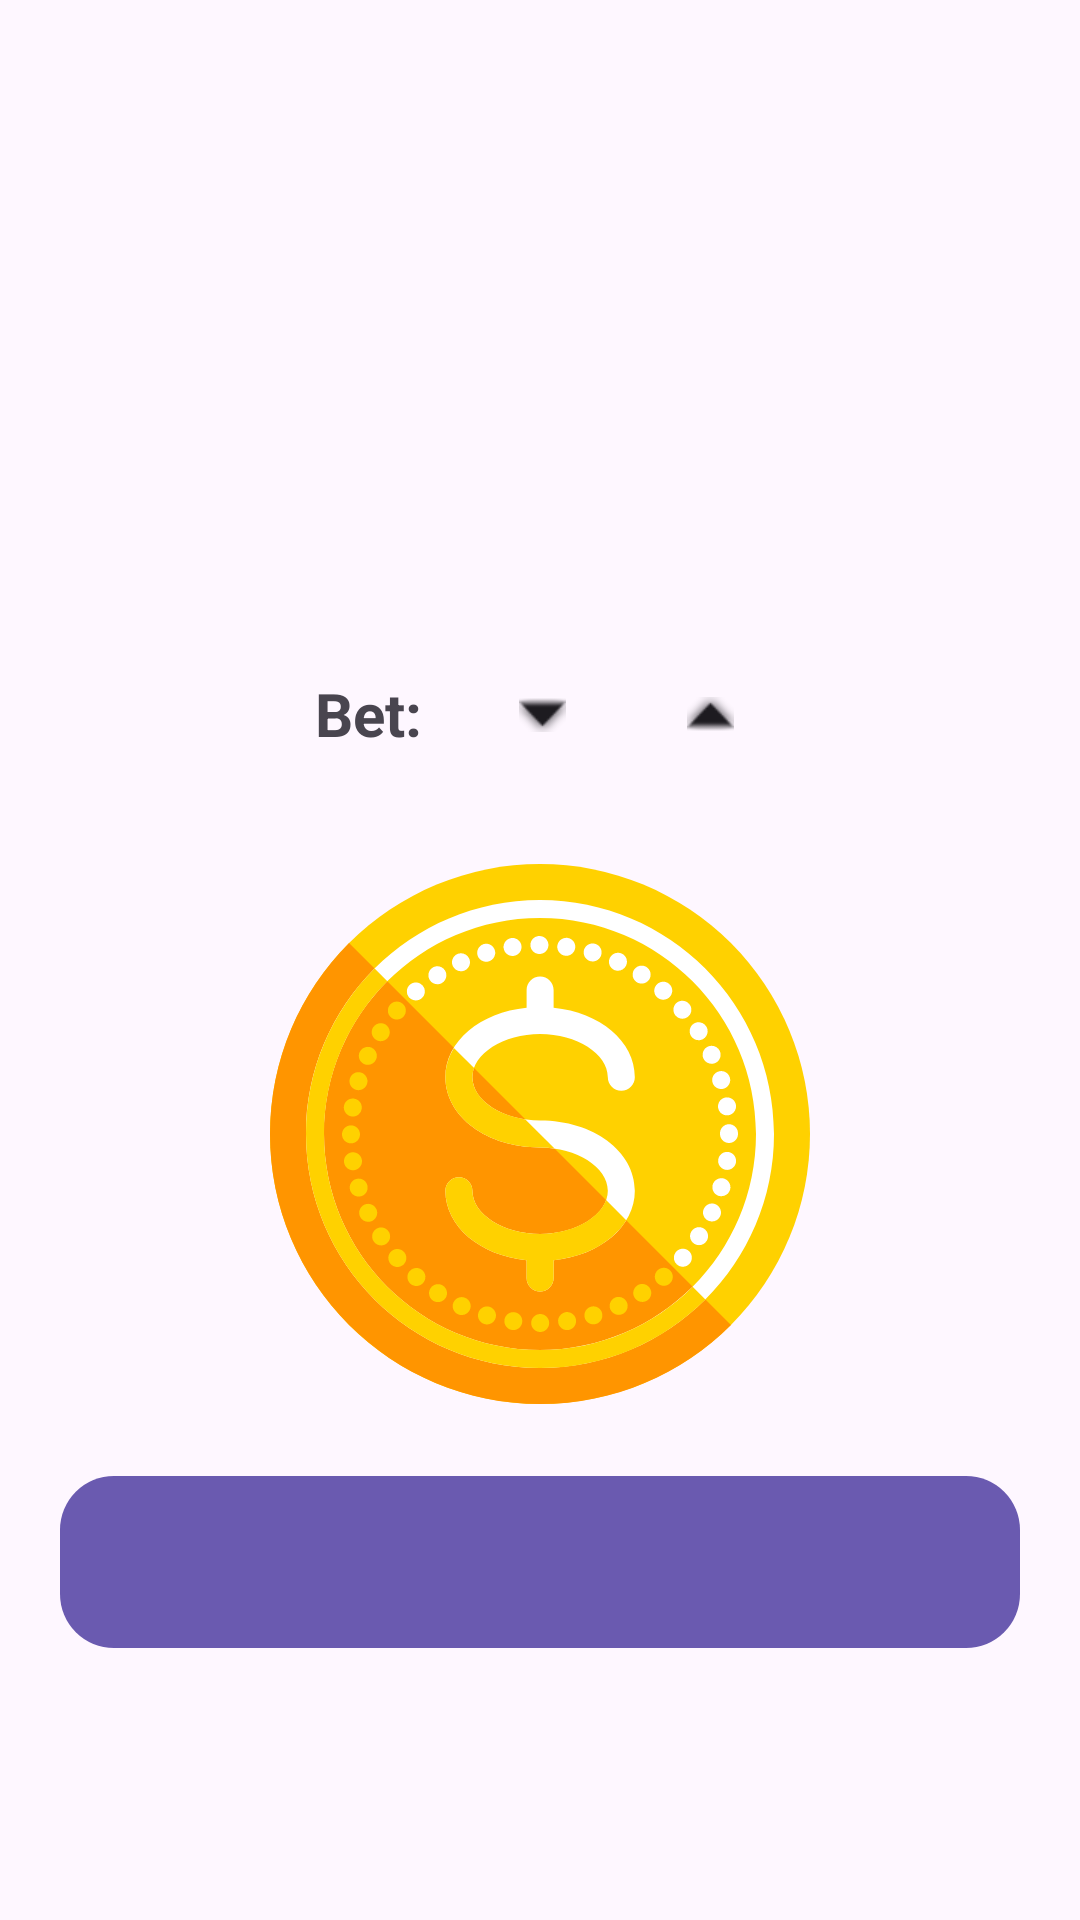

The Android layout XML behind this screen, and the referenced resources:
<!-- AndroidManifest.xml: application theme Theme.CasinoSimulator -->
<!-- res/layout/fragment_coin_flip.xml -->
<?xml version="1.0" encoding="utf-8"?>
<androidx.constraintlayout.widget.ConstraintLayout
    xmlns:android="http://schemas.android.com/apk/res/android"
    xmlns:app="http://schemas.android.com/apk/res-auto"
    android:layout_width="match_parent"
    android:layout_height="match_parent">

    <com.google.android.material.appbar.MaterialToolbar
        android:id="@+id/topAppBar"
        android:layout_width="0dp"
        android:layout_height="56dp"
        android:layout_marginTop="12dp"
        android:minHeight="56dp"
        app:contentInsetStartWithNavigation="24dp"
        app:navigationIcon="@drawable/ic_arrow_back"
        app:layout_constraintTop_toTopOf="parent"
        app:layout_constraintStart_toStartOf="parent"
        app:layout_constraintEnd_toEndOf="parent" />

    <LinearLayout
        android:id="@+id/centerBlock"
        android:layout_width="0dp"
        android:layout_height="wrap_content"
        android:orientation="vertical"
        android:gravity="center_horizontal"
        android:padding="20dp"
        app:layout_constraintTop_toBottomOf="@id/topAppBar"
        app:layout_constraintBottom_toBottomOf="parent"
        app:layout_constraintStart_toStartOf="parent"
        app:layout_constraintEnd_toEndOf="parent">

        <TextView
            android:id="@+id/txtBalance"
            android:layout_width="wrap_content"
            android:layout_height="wrap_content"
            android:textSize="26sp"
            android:textStyle="bold"
            android:layout_marginBottom="22dp"/>

        <LinearLayout
            android:id="@+id/betRow"
            android:layout_width="wrap_content"
            android:layout_height="44dp"
            android:orientation="horizontal"
            android:gravity="center_vertical"
            android:layout_marginBottom="28dp">

            <TextView
                android:id="@+id/txtBetLabel"
                android:layout_width="wrap_content"
                android:layout_height="wrap_content"
                android:text="@string/bet_label"
                android:textSize="20sp"
                android:textStyle="bold"
                android:layout_marginEnd="12dp"/>

            <ImageButton
                android:id="@+id/btnBetDown"
                android:layout_width="36dp"
                android:layout_height="36dp"
                android:layout_marginStart="10dp"
                android:background="?attr/selectableItemBackgroundBorderless"
                android:src="@android:drawable/arrow_down_float"
                android:contentDescription="@null"
                app:tint="?attr/colorOnSurface"/>

            <TextView
                android:id="@+id/txtBetValue"
                android:layout_width="wrap_content"
                android:layout_height="wrap_content"
                android:layout_marginStart="10dp"
                android:textSize="22sp"
                android:textStyle="bold"/>

            <ImageButton
                android:id="@+id/btnBetUp"
                android:layout_width="36dp"
                android:layout_height="36dp"
                android:layout_marginStart="10dp"
                android:background="?attr/selectableItemBackgroundBorderless"
                android:src="@android:drawable/arrow_up_float"
                android:contentDescription="@null"
                app:tint="?attr/colorOnSurface"/>

        </LinearLayout>

        <ImageView
            android:id="@+id/imgCoin"
            android:layout_width="180dp"
            android:layout_height="180dp"
            android:src="@drawable/coin"
            android:contentDescription="@null"
            android:layout_marginBottom="16dp"/>

        <TextView
            android:id="@+id/txtResult"
            android:layout_width="match_parent"
            android:layout_height="wrap_content"
            android:layout_marginTop="8dp"
            android:gravity="center"
            android:textSize="22sp"
            android:textStyle="bold"
            android:textColor="@color/white"
            android:background="@drawable/bg_game_row"
            android:paddingTop="14dp"
            android:paddingBottom="14dp"/>

    </LinearLayout>

</androidx.constraintlayout.widget.ConstraintLayout>
<!-- resources referenced by this layout -->
<resources>
  <!-- drawable bg_game_row (drawable) -->
  <?xml version="1.0" encoding="utf-8"?>
  <shape xmlns:android="http://schemas.android.com/apk/res/android">
  
      <solid android:color="#6A5AB0"/>
  
      <corners android:radius="18dp"/>
  
  </shape>
  <!-- drawable coin: vector/xml drawable (drawable, 13972 chars, omitted) -->
  <string name="bet_label">Bet:</string>
  <style name="Theme.CasinoSimulator" parent="Base.Theme.CasinoSimulator" />
  <style name="Base.Theme.CasinoSimulator" parent="Theme.Material3.DayNight.NoActionBar">
          
          
      </style>
  <!-- not gathered from this repository: default colours our renderer supplied (Android Studio template values) -->
  <color name="white">#FFFFFFFF</color>
</resources>
